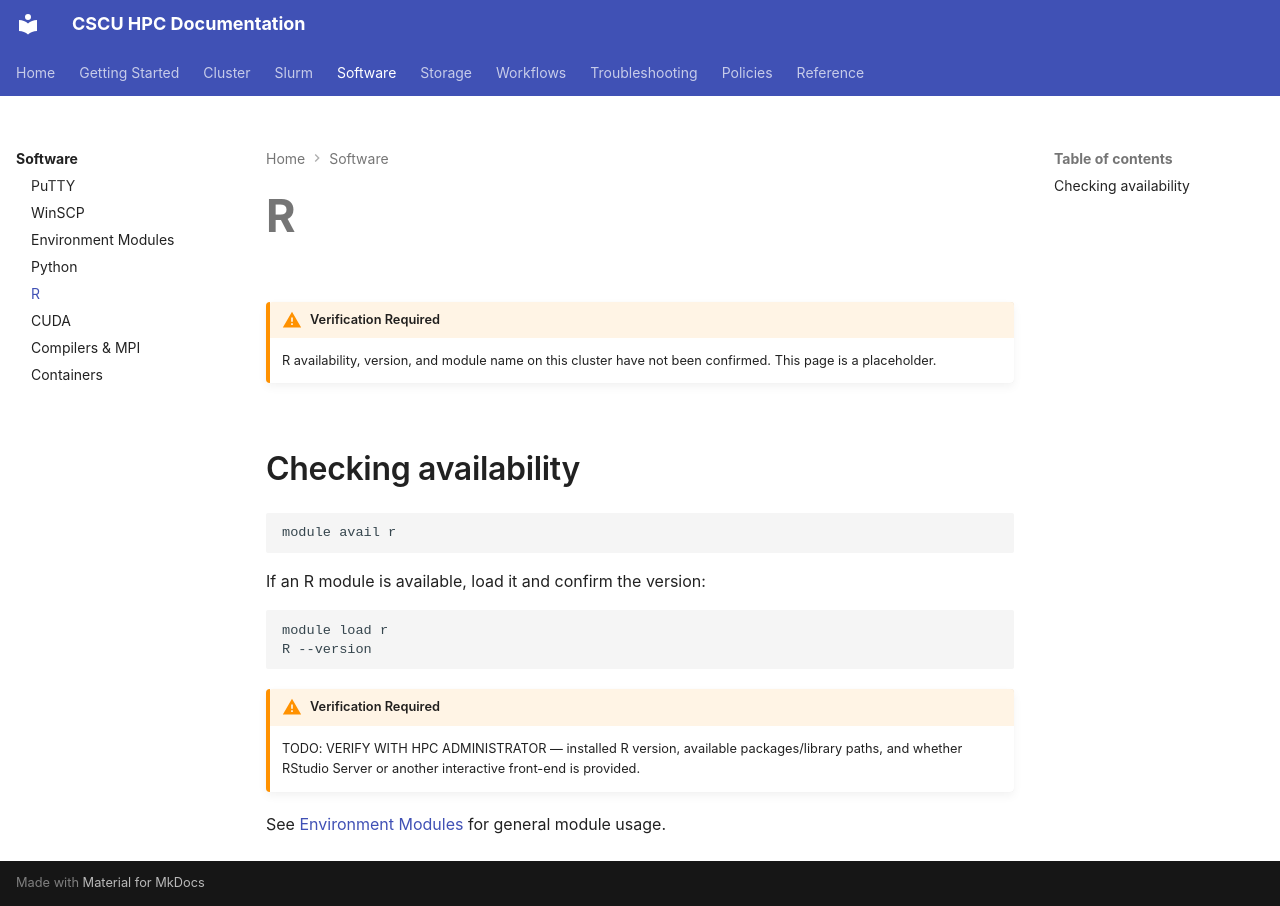

repository: Center-for-Quantum-and-Nanotechnology/HPC_Documentation · page: software/r/index.html · generator: mkdocs

# R

!!! warning "Verification Required"
    R availability, version, and module name on this cluster have not
    been confirmed. This page is a placeholder.

## Checking availability

```bash
module avail r
```

If an R module is available, load it and confirm the version:

```bash
module load r
R --version
```

!!! warning "Verification Required"
    TODO: VERIFY WITH HPC ADMINISTRATOR — installed R version, available
    packages/library paths, and whether RStudio Server or another
    interactive front-end is provided.

See [Environment Modules](modules.md) for general module usage.
